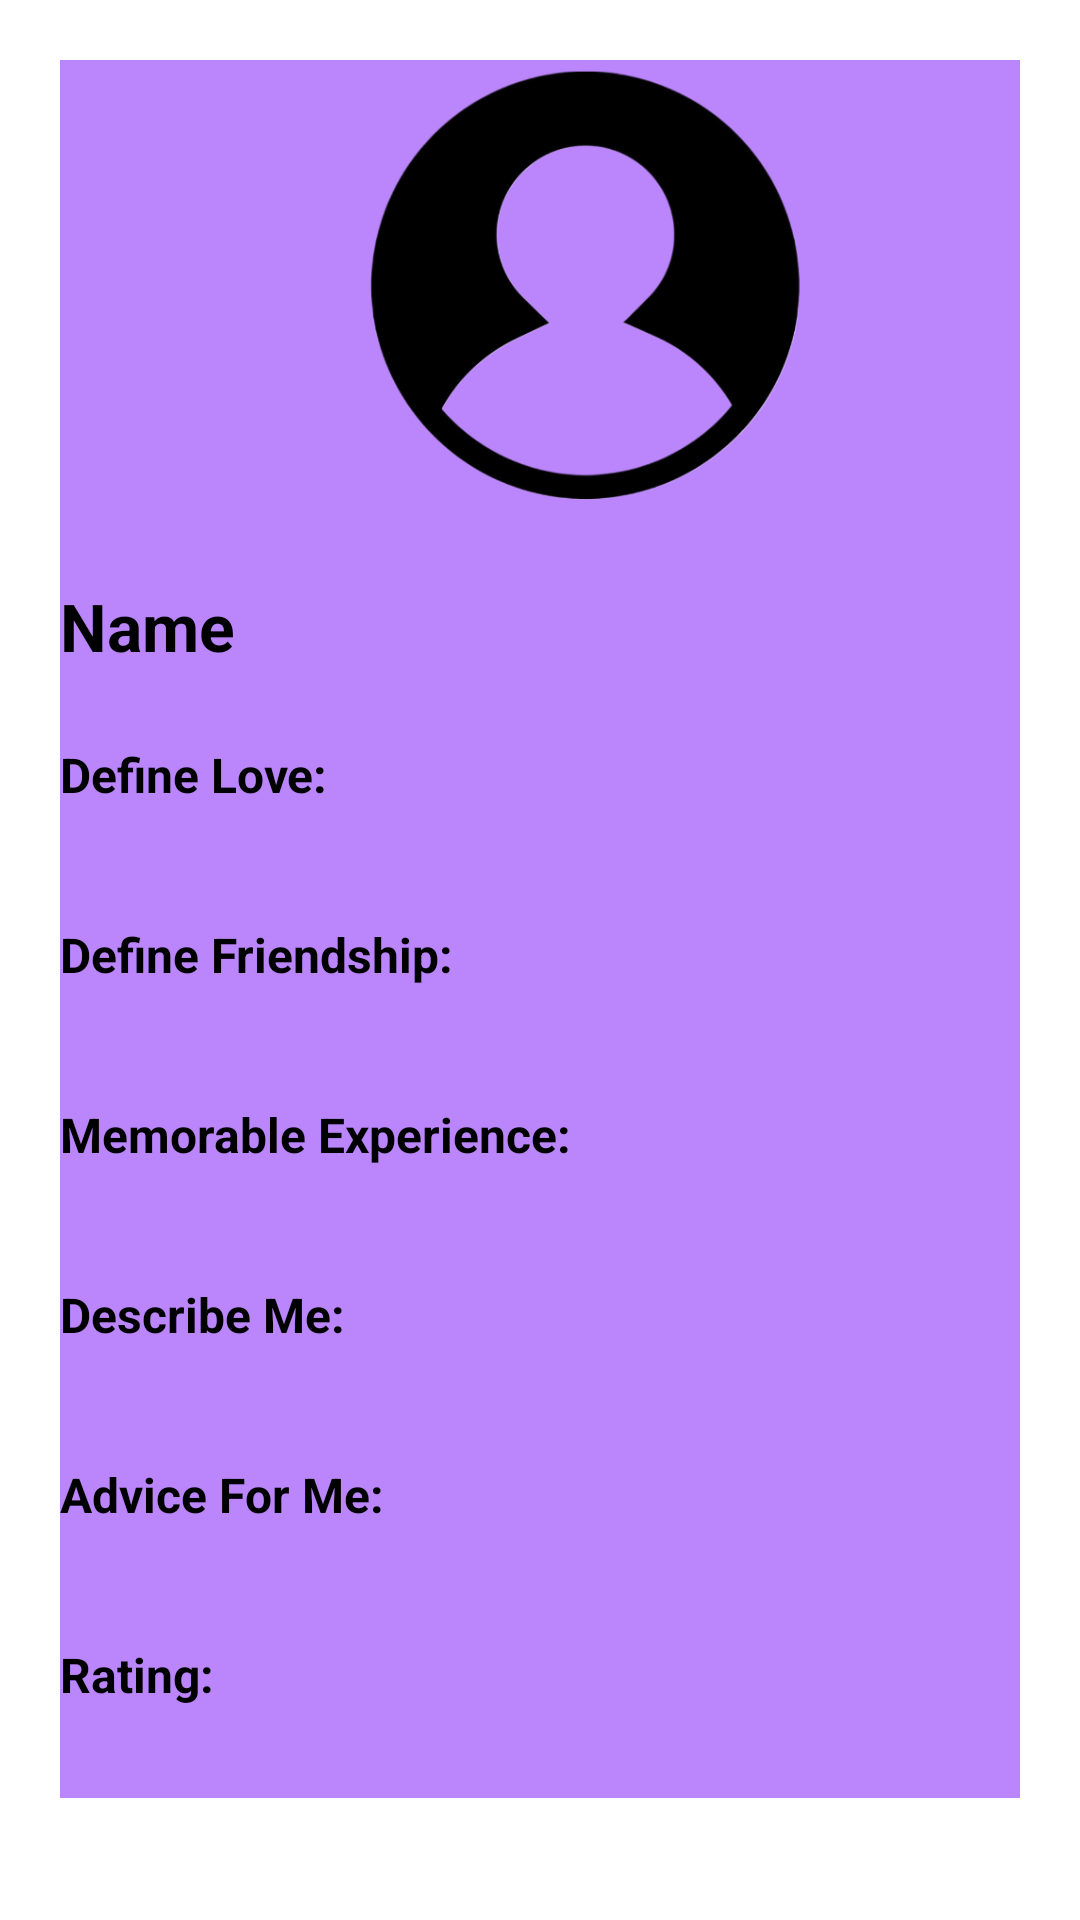

Write the Android layout XML for this screen, with the resource values it uses.
<!-- AndroidManifest.xml: application theme Theme.MySlamBook -->
<!-- res/layout/activity_view_entry.xml -->
<?xml version="1.0" encoding="utf-8"?>
<ScrollView xmlns:android="http://schemas.android.com/apk/res/android"
    android:layout_width="match_parent"
    android:layout_height="match_parent"
    android:padding="20dp">

    <LinearLayout
        android:orientation="vertical"
        android:layout_width="match_parent"
        android:layout_height="wrap_content"
        android:background="@color/purple_200">


        <ImageView
            android:id="@+id/imageProfile"
            android:layout_width="150dp"
            android:layout_height="150dp"
            android:layout_marginBottom="16dp"
            android:layout_marginLeft="100dp"
            android:scaleType="centerCrop"
            android:src="@drawable/prof_icon"/>

        <TextView
            android:id="@+id/txtName"
            android:layout_width="wrap_content"
            android:layout_height="wrap_content"
            android:textStyle="bold"
            android:textSize="22sp"
            android:backgroundTint="#EB7DF8"
            android:layout_marginBottom="16dp"
            android:text="Name"
            style="@style/TextLabel"/>

        <TextView
            android:layout_width="wrap_content"
            android:layout_height="wrap_content"
            android:text="Define Love:"
            style="@style/TextLabel" />

        <TextView
            android:id="@+id/txtLove"
            android:layout_width="wrap_content"
            android:layout_height="wrap_content"
            style="@style/TextValue" />

        <TextView
            android:layout_width="wrap_content"
            android:layout_height="wrap_content"
            android:text="Define Friendship:"
            style="@style/TextLabel" />

        <TextView
            android:id="@+id/txtFriendship"
            android:layout_width="wrap_content"
            android:layout_height="wrap_content"
            style="@style/TextValue" />

        <TextView
            android:layout_width="wrap_content"
            android:layout_height="wrap_content"
            android:text="Memorable Experience:"
            style="@style/TextLabel" />

        <TextView
            android:id="@+id/txtExperience"
            android:layout_width="wrap_content"
            android:layout_height="wrap_content"
            style="@style/TextValue" />

        <TextView
            android:layout_width="wrap_content"
            android:layout_height="wrap_content"
            android:text="Describe Me:"
            style="@style/TextLabel" />

        <TextView
            android:id="@+id/txtDescribe"
            android:layout_width="wrap_content"
            android:layout_height="wrap_content"
            style="@style/TextValue" />

        <TextView
            android:layout_width="wrap_content"
            android:layout_height="wrap_content"
            android:text="Advice For Me:"
            style="@style/TextLabel" />

        <TextView
            android:id="@+id/txtAdvice"
            android:layout_width="wrap_content"
            android:layout_height="wrap_content"
            style="@style/TextValue" />

        <TextView
            android:layout_width="wrap_content"
            android:layout_height="wrap_content"
            android:text="Rating:"
            style="@style/TextLabel" />

        <TextView
            android:id="@+id/txtRating"
            android:layout_width="wrap_content"
            android:layout_height="wrap_content"
            style="@style/TextValue" />

    </LinearLayout>
</ScrollView>
<!-- resources referenced by this layout -->
<resources>
  <!-- drawable prof_icon: png bitmap (drawable, 49244 bytes) -->
  <style name="TextLabel">
          <item name="android:textStyle">bold</item>
          <item name="android:textSize">16sp</item>
          <item name="android:textColor">#000000</item>
          <item name="android:layout_marginTop">8dp</item>
      </style>
  <style name="TextValue">
          <item name="android:textSize">15sp</item>
          <item name="android:textColor">#444444</item>
          <item name="android:layout_marginBottom">10dp</item>
      </style>
  <style name="Theme.MySlamBook" parent="Theme.MaterialComponents.DayNight.NoActionBar">
          
          <item name="colorPrimary">@color/purple_500</item>
          <item name="colorPrimaryVariant">@color/purple_700</item>
          <item name="colorOnPrimary">@color/white</item>
          
          <item name="colorSecondary">@color/teal_200</item>
          <item name="colorSecondaryVariant">@color/teal_700</item>
          <item name="colorOnSecondary">@color/black</item>
          
          <item name="android:statusBarColor">?attr/colorPrimaryVariant</item>
          
      </style>
  <!-- not gathered from this repository: default colours our renderer supplied (Android Studio template values) -->
  <color name="purple_200">#FFBB86FC</color>
  <color name="purple_500">#FF6200EE</color>
  <color name="purple_700">#FF3700B3</color>
  <color name="teal_200">#FF03DAC5</color>
  <color name="teal_700">#FF018786</color>
  <color name="black">#FF000000</color>
  <color name="white">#FFFFFFFF</color>
</resources>
